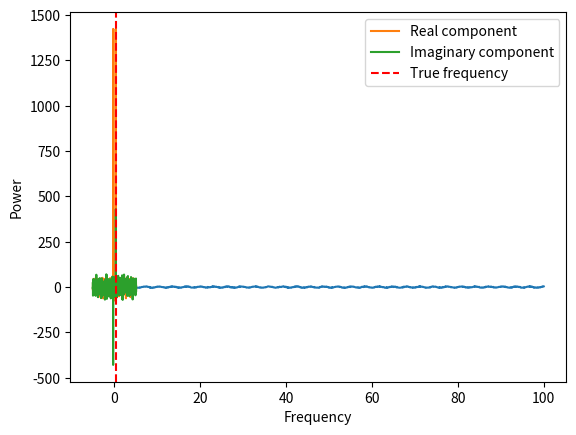

Reproduce this figure in Python.
import numpy as np
import matplotlib.pyplot as plt

np.random.seed(42)
### Make a noisy time series 
times = np.linspace(1,100,1000)
fluxes = np.random.normal(loc=3*np.sin(2*np.pi*times/3.2),scale=1.0)

plt.plot(times,fluxes)
plt.xlabel('Time')
plt.ylabel('Flux')
plt.show()

### It seems dangerous to have two variables - if we change the order of
### fluxes but not times (or delete an element, etc), then the points
### won't match. Make a structured array to contain times and fluxes



### Define a function that takes this strucutred array and plots
### the time series


### This data is sinusoidal, so we can use the fourier transform
### to find the frequency. For example:
### If you don't know what a fourier transform is, go to
### https://numpy.org/doc/stable/reference/routines.fft.html 
### and skim the background information section
power = np.fft.fft(fluxes)
freqs = np.fft.fftfreq(times.size, times[1]-times[0])
print(power.dtype)
plt.plot(freqs, power.real, label='Real component')
plt.plot(freqs, power.imag, label='Imaginary component')
plt.axvline(1/3.2, color='r', linestyle='--', label='True frequency')
plt.xlabel('Frequency')
plt.ylabel('Power')
plt.legend()
plt.show()

### Write a function that takes a structured array of 
### times and fluxes (that you defined above), and returns
### a structured array of frequency and power. Use this function
### to reproduce the above plot
### Think about how to handle the complex part of the fft return






### Now a different example. 
### Making/using a boolean array as a mask
### 